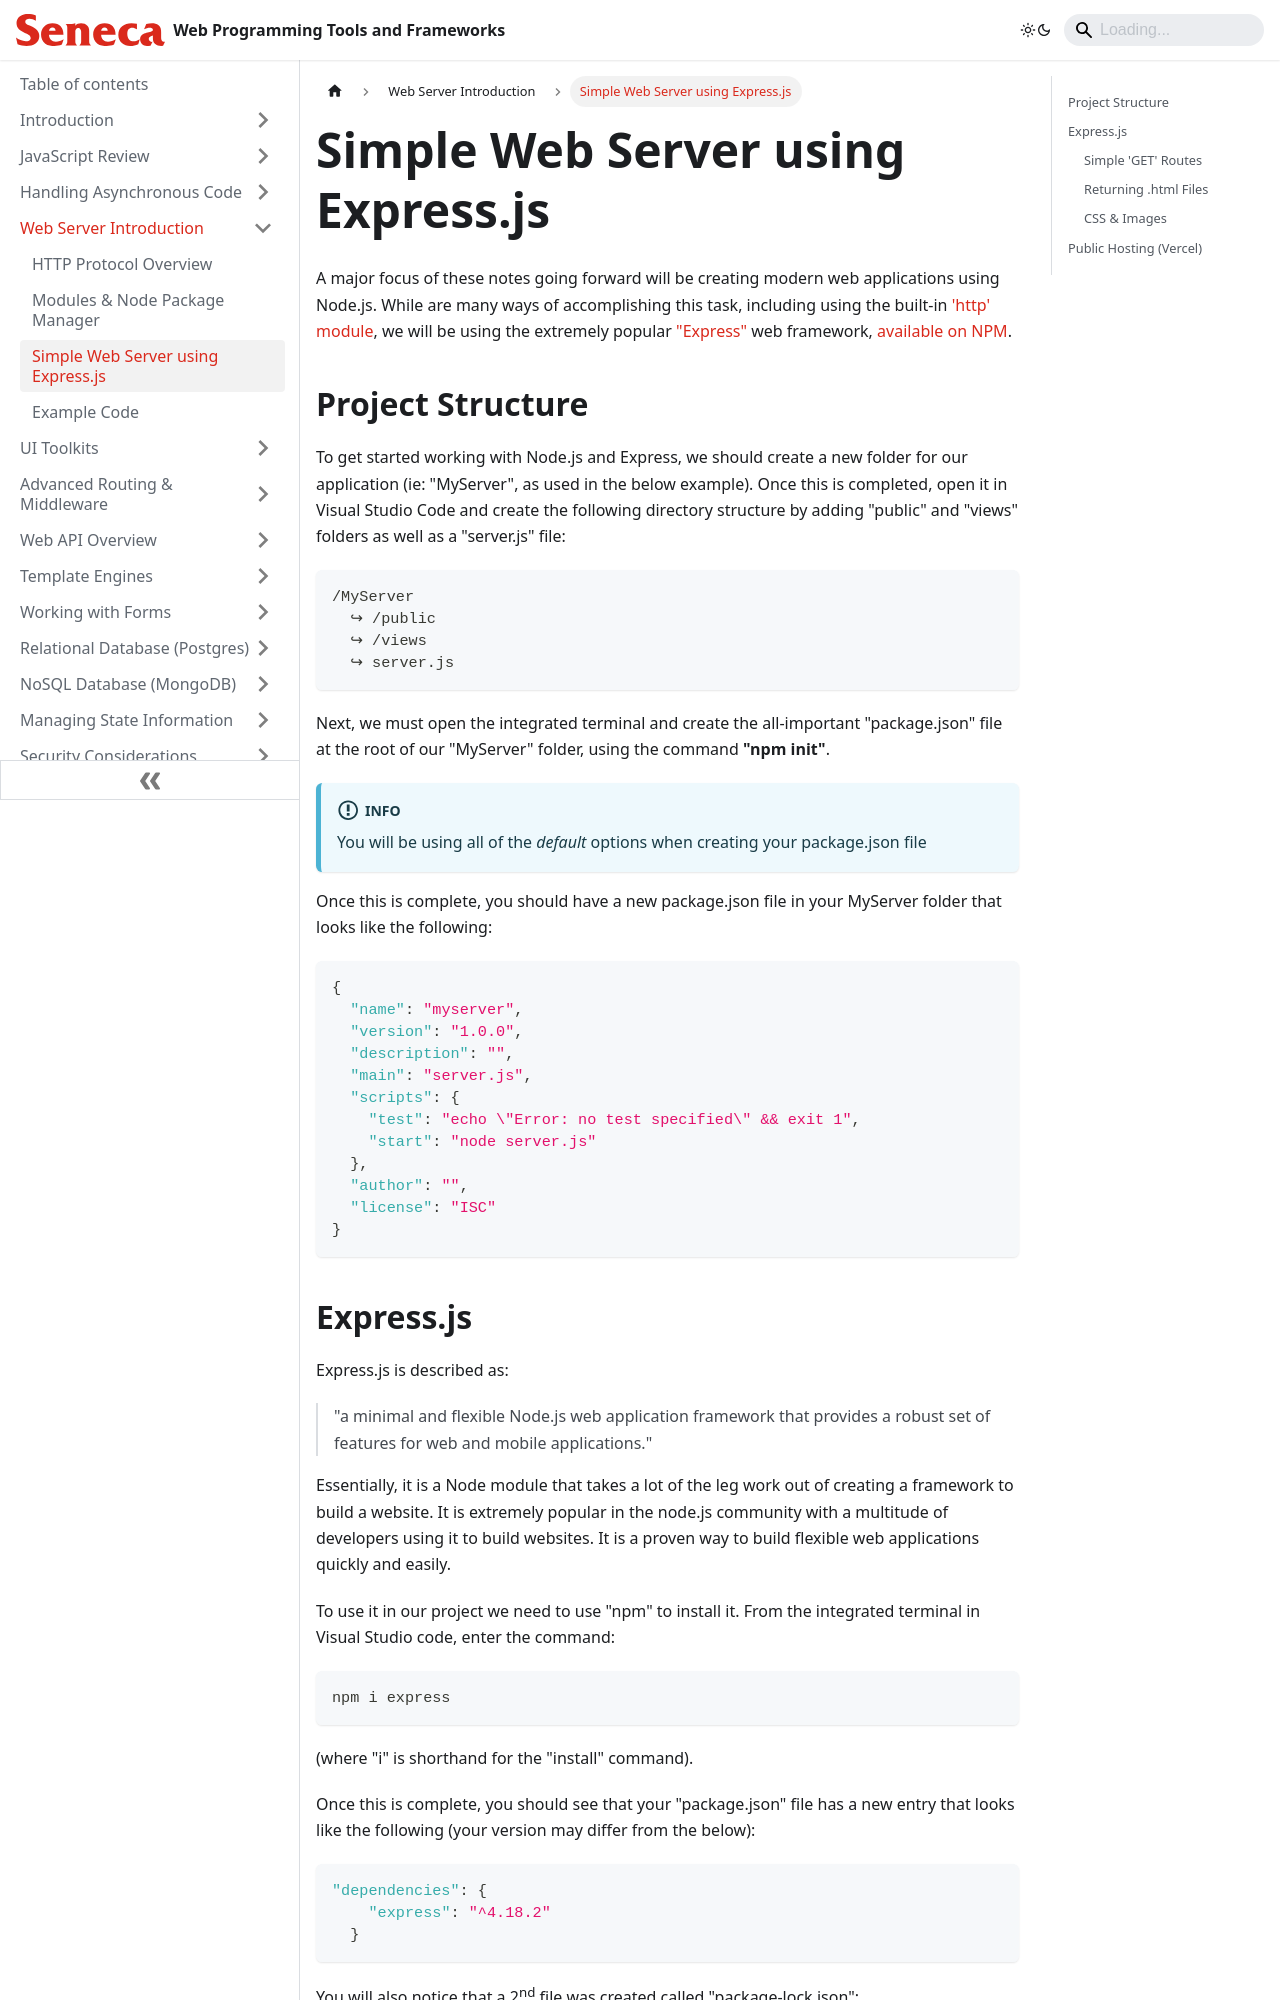

repository: patrick-crawford/WebProgrammingToolsAndFrameworks · page: Web-Server-Introduction/simple-web-server-using-expressjs.html · generator: docusaurus

---
id: simple-web-server-using-expressjs
title: Simple Web Server using Express.js
sidebar_position: 3
description: Simple Web Server using Express.js
---

# Simple Web Server using Express.js

A major focus of these notes going forward will be creating modern web applications using Node.js. While are many ways of accomplishing this task, including using the built-in ['http' module](https://nodejs.org/docs/latest/api/http.html), we will be using the extremely popular ["Express"](https://expressjs.com) web framework, [available on NPM](https://www.npmjs.com/package/express).

## Project Structure

To get started working with Node.js and Express, we should create a new folder for our application (ie: "MyServer", as used in the below example). Once this is completed, open it in Visual Studio Code and create the following directory structure by adding "public" and "views" folders as well as a "server.js" file:

```
/MyServer
  ↪ /public
  ↪ /views
  ↪ server.js
```

Next, we must open the integrated terminal and create the all-important "package.json" file at the root of our "MyServer" folder, using the command **"npm init"**.

:::info
You will be using all of the _default_ options when creating your package.json file
:::

Once this is complete, you should have a new package.json file in your MyServer folder that looks like the following:

```json
{
  "name": "myserver",
  "version": "1.0.0",
  "description": "",
  "main": "server.js",
  "scripts": {
    "test": "echo \"Error: no test specified\" && exit 1",
    "start": "node server.js"
  },
  "author": "",
  "license": "ISC"
}
```
